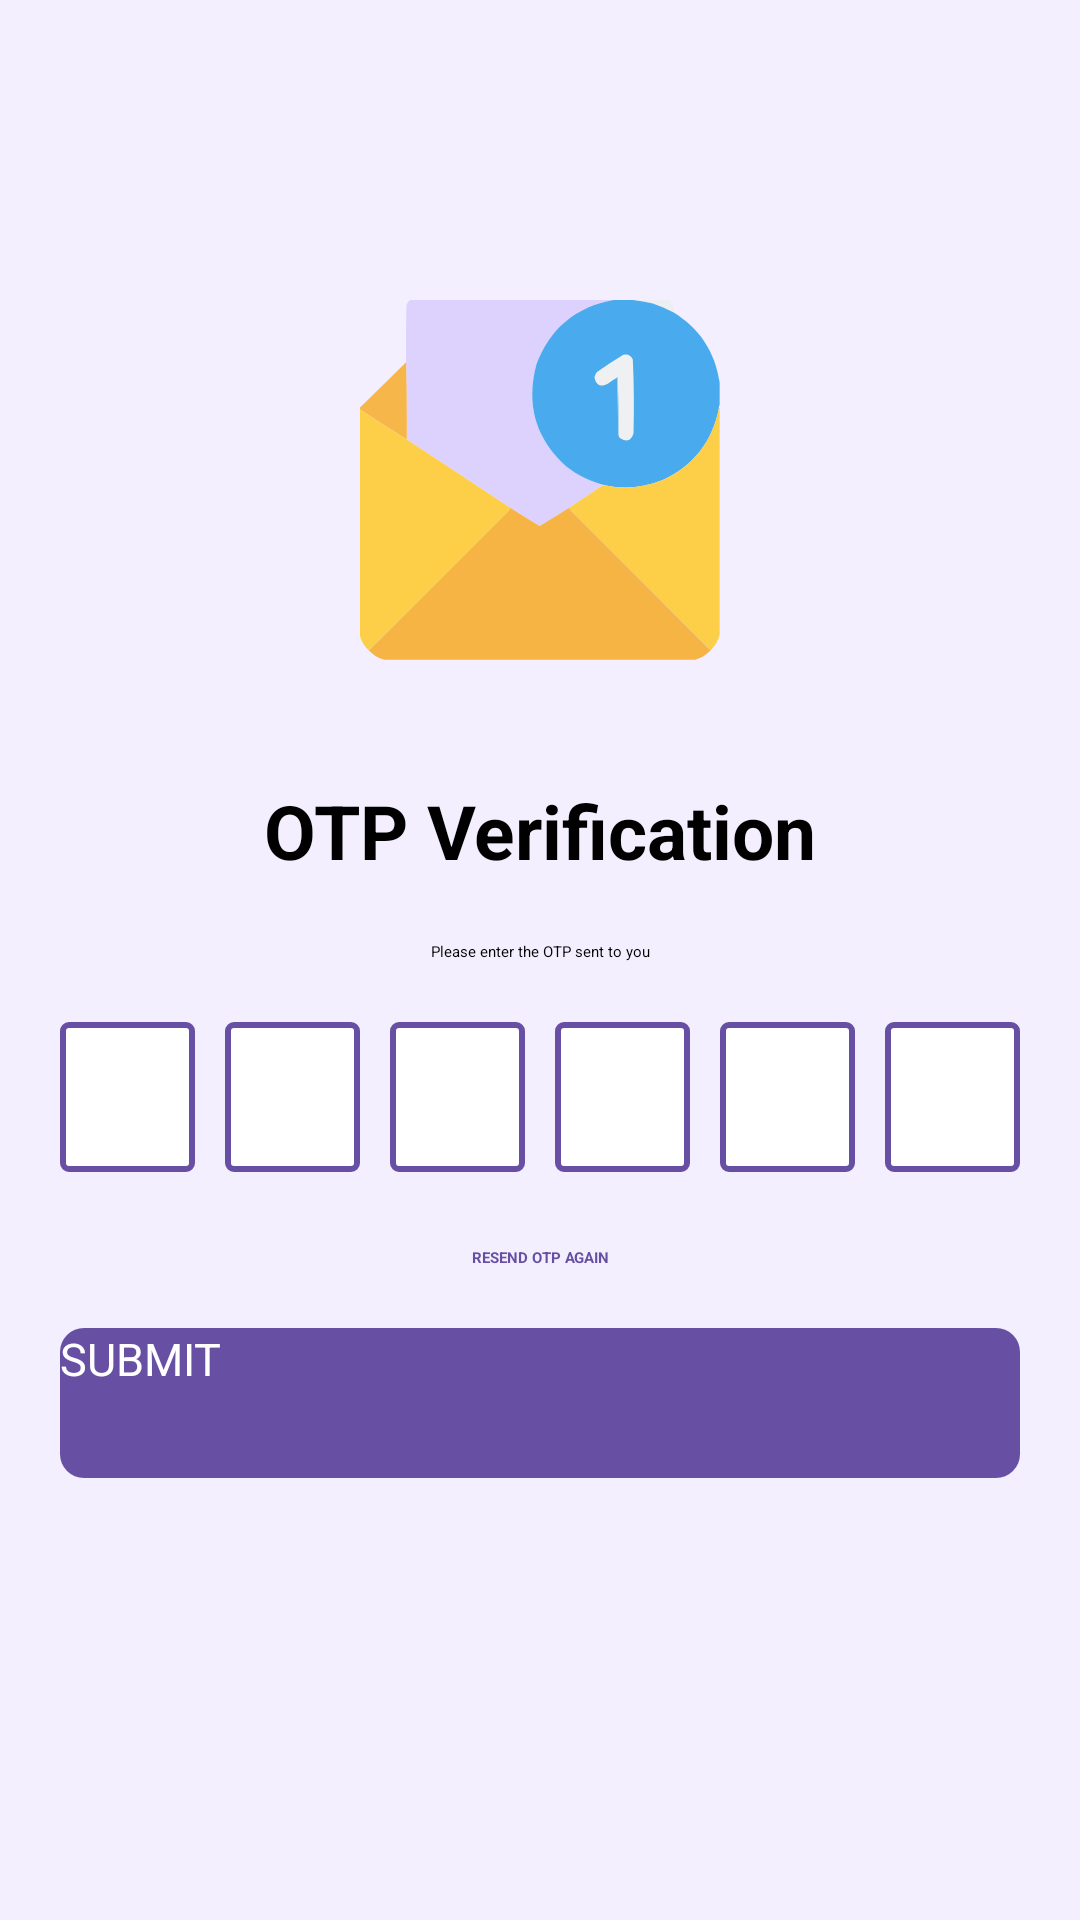

Layout XML and referenced resources for this Android screen:
<!-- AndroidManifest.xml: application theme Theme.VideoCallApp -->
<!-- res/layout/fragment_login_verification.xml -->
<?xml version="1.0" encoding="utf-8"?>
<layout xmlns:android="http://schemas.android.com/apk/res/android"
    xmlns:app="http://schemas.android.com/apk/res-auto"
    xmlns:tools="http://schemas.android.com/tools">

    <androidx.constraintlayout.widget.ConstraintLayout
        android:id="@+id/verificationFragmentContainer"
        android:layout_width="match_parent"
        android:layout_height="match_parent"
        android:background="@color/themeBackground"
        tools:context=".fragment.LoginVerificationFragment">

        <ImageView
            android:id="@+id/im_otp"
            android:layout_width="@dimen/dimen_150dp"
            android:layout_height="@dimen/dimen_120dp"
            android:src="@drawable/otp_logo"
            android:layout_marginTop="@dimen/dimen_100dp"
            app:layout_constraintEnd_toEndOf="parent"
            app:layout_constraintStart_toStartOf="parent"
            app:layout_constraintTop_toTopOf="parent" />

        <TextView
            android:id="@+id/tv_otp_verification"
            android:layout_width="wrap_content"
            android:layout_height="wrap_content"
            android:text="@string/otp_verification"
            android:textSize="@dimen/dimen_25sp"
            android:textColor="@color/black"
            android:textStyle="bold"
            android:layout_marginTop="@dimen/dimen_40dp"
            app:layout_constraintEnd_toEndOf="parent"
            app:layout_constraintStart_toStartOf="parent"
            app:layout_constraintTop_toBottomOf="@+id/im_otp" />

        <TextView
            android:id="@+id/tv_enter_otp"
            android:layout_width="wrap_content"
            android:layout_height="wrap_content"
            android:text="@string/please_enter_the_otp_sent_to_you"
            android:textColor="@color/black"
            android:padding="@dimen/dimen_20dp"
            app:layout_constraintEnd_toEndOf="parent"
            app:layout_constraintStart_toStartOf="parent"
            app:layout_constraintTop_toBottomOf="@+id/tv_otp_verification" />


        <EditText
            android:id="@+id/editTextNumber1"
            android:layout_width="@dimen/dimen_0dp"
            android:layout_height="@dimen/dimen_50dp"
            android:ems="10"
            android:inputType="number"
            android:imeOptions="actionNext"
            android:importantForAutofill="no"
            android:maxLength="1"
            tools:ignore="labelFor"
            android:gravity="center"
            android:layout_marginStart="@dimen/dimen_20dp"
            android:layout_marginEnd="@dimen/dimen_5dp"
            android:textColor="@color/black"
            android:background="@drawable/et_number_style"
            app:layout_constraintBottom_toBottomOf="@+id/editTextNumber2"
            app:layout_constraintEnd_toStartOf="@+id/editTextNumber2"
            app:layout_constraintHorizontal_bias="0.5"
            app:layout_constraintStart_toStartOf="parent"
            app:layout_constraintTop_toTopOf="@+id/editTextNumber2" />

        <EditText
            android:id="@+id/editTextNumber2"
            android:layout_width="@dimen/dimen_0dp"
            android:layout_height="@dimen/dimen_50dp"
            android:ems="10"
            android:layout_margin="5dp"
            android:inputType="number"
            android:gravity="center"
            android:imeOptions="actionNext"
            android:importantForAutofill="no"
            android:background="@drawable/et_number_style"
            android:maxLength="1"
            tools:ignore="labelFor"
            android:textColor="@color/black"
            app:layout_constraintBottom_toBottomOf="@+id/editTextNumber3"
            app:layout_constraintEnd_toStartOf="@+id/editTextNumber3"
            app:layout_constraintHorizontal_bias="0.5"
            app:layout_constraintStart_toEndOf="@+id/editTextNumber1"
            app:layout_constraintTop_toTopOf="@+id/editTextNumber3" />

        <EditText
            android:id="@+id/editTextNumber3"
            android:layout_width="@dimen/dimen_0dp"
            android:layout_height="@dimen/dimen_50dp"
            android:ems="10"
            android:layout_margin="@dimen/dimen_5dp"
            android:inputType="number"
            android:gravity="center"
            android:imeOptions="actionNext"
            android:importantForAutofill="no"
            android:background="@drawable/et_number_style"
            android:maxLength="1"
            tools:ignore="labelFor"
            android:textColor="@color/black"
            app:layout_constraintBottom_toBottomOf="@+id/editTextNumber4"
            app:layout_constraintEnd_toStartOf="@+id/editTextNumber4"
            app:layout_constraintHorizontal_bias="0.5"
            app:layout_constraintStart_toEndOf="@+id/editTextNumber2"
            app:layout_constraintTop_toTopOf="@+id/editTextNumber4" />

        <EditText
            android:id="@+id/editTextNumber4"
            android:layout_width="@dimen/dimen_0dp"
            android:layout_height="@dimen/dimen_50dp"
            android:ems="10"
            android:layout_margin="@dimen/dimen_5dp"
            android:inputType="number"
            android:gravity="center"
            android:textColor="@color/black"
            android:imeOptions="actionNext"
            android:background="@drawable/et_number_style"
            android:importantForAutofill="no"
            android:maxLength="1"
            tools:ignore="labelFor"
            app:layout_constraintBottom_toBottomOf="@+id/editTextNumber5"
            app:layout_constraintEnd_toStartOf="@+id/editTextNumber5"
            app:layout_constraintHorizontal_bias="0.5"
            app:layout_constraintStart_toEndOf="@+id/editTextNumber3"
            app:layout_constraintTop_toTopOf="@+id/editTextNumber5" />

        <EditText
            android:id="@+id/editTextNumber5"
            android:layout_width="@dimen/dimen_0dp"
            android:layout_height="@dimen/dimen_50dp"
            android:ems="10"
            android:layout_margin="@dimen/dimen_5dp"
            android:inputType="number"
            android:gravity="center"
            android:imeOptions="actionNext"
            android:textColor="@color/black"
            android:importantForAutofill="no"
            android:background="@drawable/et_number_style"
            android:maxLength="1"
            tools:ignore="labelFor"
            app:layout_constraintBottom_toBottomOf="@+id/editTextNumber6"
            app:layout_constraintEnd_toStartOf="@+id/editTextNumber6"
            app:layout_constraintHorizontal_bias="0.5"
            app:layout_constraintStart_toEndOf="@+id/editTextNumber4"
            app:layout_constraintTop_toTopOf="@+id/editTextNumber6" />

        <EditText
            android:id="@+id/editTextNumber6"
            android:layout_width="@dimen/dimen_0dp"
            android:layout_height="@dimen/dimen_50dp"
            android:layout_marginStart="@dimen/dimen_5dp"
            android:layout_marginEnd="@dimen/dimen_20dp"
            android:background="@drawable/et_number_style"
            android:textColor="@color/black"
            android:ems="10"
            android:gravity="center"
            android:imeOptions="actionNext"
            android:importantForAutofill="no"
            android:inputType="number"
            android:maxLength="1"
            tools:ignore="labelFor"
            app:layout_constraintEnd_toEndOf="parent"
            app:layout_constraintHorizontal_bias="0.5"
            app:layout_constraintStart_toEndOf="@+id/editTextNumber5"
            app:layout_constraintTop_toBottomOf="@+id/tv_enter_otp" />

        <TextView
            android:id="@+id/tv_resend_otp"
            android:layout_width="wrap_content"
            android:layout_height="wrap_content"
            android:layout_marginTop="@dimen/dimen_25dp"
            android:gravity="center"
            android:text="@string/resend_otp_again"
            android:textColor="@color/primaryColour"
            android:textStyle="bold"
            app:layout_constraintEnd_toEndOf="parent"
            app:layout_constraintStart_toStartOf="parent"
            app:layout_constraintTop_toBottomOf="@+id/editTextNumber3" />

        <androidx.appcompat.widget.AppCompatButton
            android:id="@+id/verifyButton"
            android:layout_width="match_parent"
            android:layout_height="@dimen/dimen_50dp"
            android:layout_margin="@dimen/dimen_20dp"
            android:background="@drawable/login_button_style"
            android:text="@string/submit"
            android:textAllCaps="true"
            android:textSize="@dimen/dimen_15sp"
            android:textColor="@color/white"
            android:backgroundTint="@color/primaryColour"
            app:layout_constraintEnd_toEndOf="parent"
            app:layout_constraintStart_toStartOf="parent"
            app:layout_constraintTop_toBottomOf="@+id/tv_resend_otp" />

        <ProgressBar
            android:id="@+id/verifyOtpProgressBar"
            android:layout_width="wrap_content"
            android:layout_height="wrap_content"
            android:layout_marginTop="@dimen/dimen_40dp"
            app:layout_constraintEnd_toEndOf="parent"
            app:layout_constraintStart_toStartOf="parent"
            app:layout_constraintTop_toBottomOf="@+id/verifyButton"
            android:visibility="gone"/>

    </androidx.constraintlayout.widget.ConstraintLayout>
</layout>
<!-- resources referenced by this layout -->
<resources>
  <color name="black">#FF000000</color>
  <color name="primaryColour">#6750A3</color>
  <color name="themeBackground">#F4EFFE</color>
  <color name="white">#FFFFFFFF</color>
  <dimen name="dimen_0dp">0dp</dimen>
  <dimen name="dimen_100dp">100dp</dimen>
  <dimen name="dimen_120dp">120dp</dimen>
  <dimen name="dimen_150dp">150dp</dimen>
  <dimen name="dimen_15sp">15sp</dimen>
  <dimen name="dimen_20dp">20dp</dimen>
  <dimen name="dimen_25dp">25dp</dimen>
  <dimen name="dimen_25sp">25sp</dimen>
  <dimen name="dimen_40dp">40dp</dimen>
  <dimen name="dimen_50dp">50dp</dimen>
  <dimen name="dimen_5dp">5dp</dimen>
  <!-- drawable et_number_style (drawable) -->
  <?xml version="1.0" encoding="utf-8"?>
  <shape xmlns:android="http://schemas.android.com/apk/res/android" android:shape="rectangle" >
      <solid android:color="@android:color/white" />
      <stroke android:width="2dp" android:color="@color/primaryColour"/>
      <corners android:radius="2dp"/>
  </shape>
  <!-- drawable login_button_style (drawable) -->
  <?xml version="1.0" encoding="utf-8"?>
  <shape xmlns:android="http://schemas.android.com/apk/res/android"
      android:shape="rectangle">
      <solid android:color="@color/primaryColour" />
      <corners android:bottomRightRadius="8dp"
          android:bottomLeftRadius="8dp"
          android:topRightRadius="8dp"
          android:topLeftRadius="8dp"/>
  </shape>
  <!-- drawable otp_logo: vector/xml drawable (drawable, 3915 chars, omitted) -->
  <string name="otp_verification">OTP Verification</string>
  <string name="please_enter_the_otp_sent_to_you">Please enter the OTP sent to you</string>
  <string name="resend_otp_again">RESEND OTP AGAIN</string>
  <string name="submit">Submit</string>
</resources>
